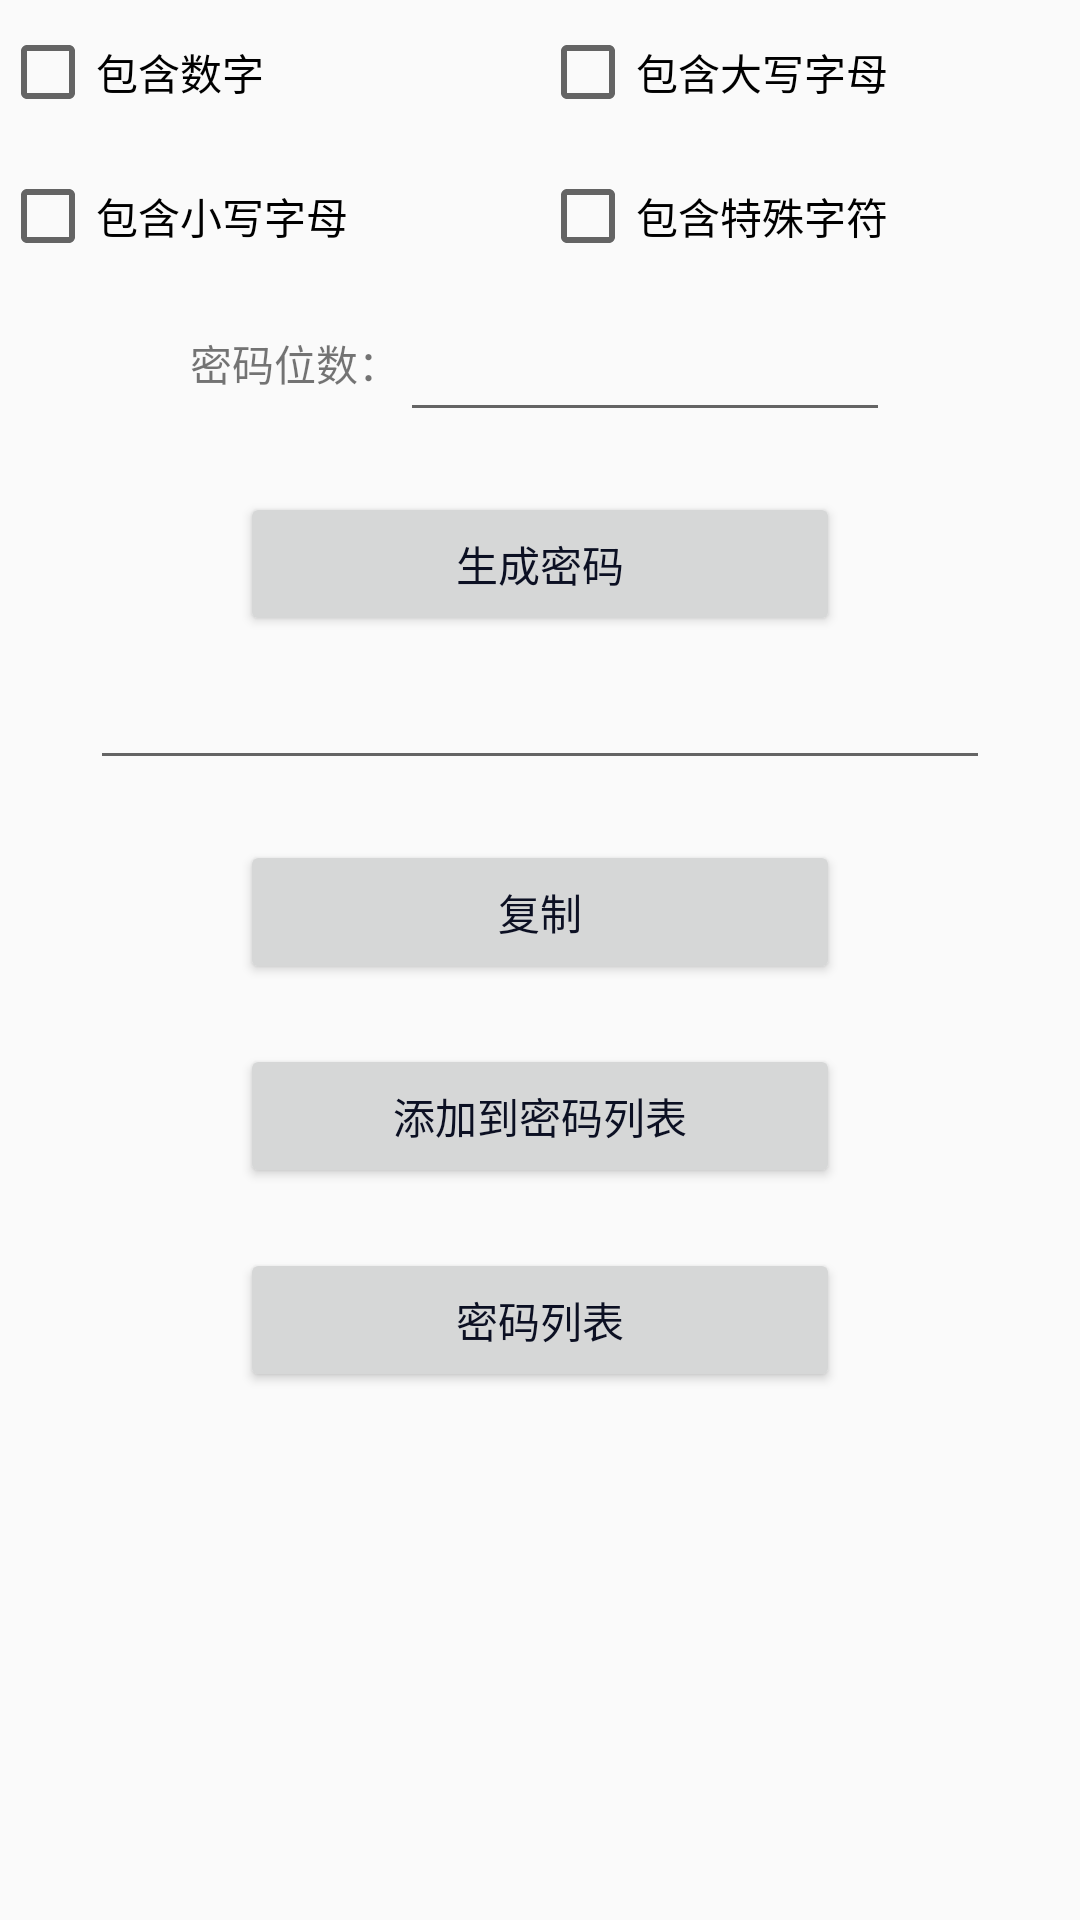

This screen was rendered from an Android layout file. Write that file and the resources it references.
<!-- AndroidManifest.xml: application theme AppTheme -->
<!-- res/layout/activity_main.xml -->
<?xml version="1.0" encoding="utf-8"?>
<LinearLayout xmlns:android="http://schemas.android.com/apk/res/android"
    xmlns:tools="http://schemas.android.com/tools"
    android:id="@+id/activity_main"
    android:layout_width="match_parent"
    android:layout_height="match_parent"
    android:orientation="vertical"
    android:layout_margin="@dimen/activity_vertical_margin"
    tools:context="com.example.randompasswordgenerator.MainActivity">

    <LinearLayout
        android:layout_width="match_parent"
        android:layout_height="wrap_content"
        android:orientation="horizontal">
        <CheckBox
            android:text="@string/include_numbers"
            android:layout_width="0dp"
            android:layout_weight="1"
            android:layout_height="@dimen/touch_target_height"
            android:id="@+id/check_number"
            />
        <CheckBox
            android:text="@string/include_capital"
            android:layout_width="0dp"
            android:layout_weight="1"
            android:layout_height="@dimen/touch_target_height"
            android:id="@+id/check_captal"
            />

    </LinearLayout>

    <LinearLayout
        android:layout_width="match_parent"
        android:layout_height="@dimen/touch_target_height"
        android:orientation="horizontal">
        <CheckBox
            android:text="@string/include_lowercase"
            android:layout_width="0dp"
            android:layout_weight="1"
            android:layout_height="@dimen/touch_target_height"
            android:id="@+id/check_lowercase"
            />

        <CheckBox
            android:text="@string/include_special_characters"
            android:layout_width="0dp"
            android:layout_weight="1"
            android:layout_height="@dimen/touch_target_height"
            android:id="@+id/check_specal_char"
            />
    </LinearLayout>

    <LinearLayout
        android:layout_width="match_parent"
        android:layout_height="@dimen/touch_target_height"
        android:orientation="horizontal"
        android:gravity="center_horizontal"
        >
        <TextView
            android:text="@string/password_length"
            android:layout_width="wrap_content"
            android:layout_height="wrap_content"
            android:id="@+id/textView"
            />
        <EditText
            android:id="@+id/edit_length"
            android:layout_width="wrap_content"
            android:layout_height="@dimen/touch_target_height"
            android:ems="10"
            android:inputType="number"
            android:textSize="14sp" />
    </LinearLayout>

    <Button
        android:id="@+id/button_generate"
        android:layout_width="200dp"
        android:layout_height="wrap_content"
        android:layout_gravity="center_horizontal"
        android:onClick="onClick"
        android:text="@string/generate_password"
        android:layout_marginTop="20dp"
        />

    <EditText
        android:id="@+id/editResult"
        android:layout_width="300dp"
        android:layout_height="@dimen/touch_target_height"
        android:inputType="textPersonName"
        android:layout_gravity="center_horizontal"
        android:textAlignment="center"
        android:onClick="onClick" />

    <Button
        android:text="@string/copy"
        android:layout_width="200dp"
        android:layout_height="wrap_content"
        android:layout_marginTop="20dp"
        android:id="@+id/copy"
        android:layout_gravity="center_horizontal"
        android:onClick="onClick"/>

    <Button
        android:id="@+id/addToListBtn"
        android:layout_width="200dp"
        android:layout_height="wrap_content"
        android:layout_marginTop="20dp"
        android:onClick="onClick"
        android:layout_gravity="center_horizontal"
        android:text="@string/add_to_password_list" />

    <Button
        android:id="@+id/passwordListBtn"
        android:layout_width="200dp"
        android:layout_height="wrap_content"
        android:layout_marginTop="20dp"
        android:layout_gravity="center_horizontal"
        android:onClick="onClick"
        android:text="@string/password_list" />

</LinearLayout>
<!-- resources referenced by this layout -->
<resources>
  <dimen name="activity_vertical_margin">16dp</dimen>
  <dimen name="touch_target_height">48dp</dimen>
  <string name="add_to_password_list">添加到密码列表</string>
  <string name="copy">复制</string>
  <string name="generate_password">生成密码</string>
  <string name="include_capital">包含大写字母</string>
  <string name="include_lowercase">包含小写字母</string>
  <string name="include_numbers">包含数字</string>
  <string name="include_special_characters">包含特殊字符</string>
  <string name="password_length">密码位数：</string>
  <string name="password_list">密码列表</string>
  <style name="AppTheme" parent="Theme.AppCompat.DayNight">
          
          <item name="colorPrimary">@color/colorPrimary</item>
          <item name="colorPrimaryDark">@color/colorPrimaryDark</item>
          <item name="colorAccent">@color/colorAccent</item>
          <item name="android:textColorPrimary">@color/textColorPrimary</item>
      </style>
  <color name="colorPrimary">#3F51B5</color>
  <color name="colorPrimaryDark">#3F51B5</color>
  <color name="colorAccent">#FF4081</color>
  <color name="textColorPrimary">#0C1023</color>
</resources>
